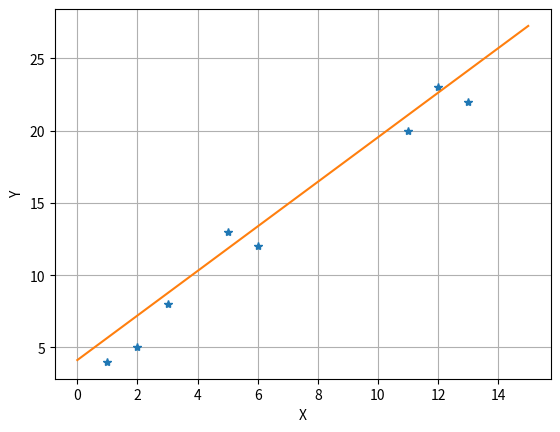

The script that saved this image: (Note: this script raises an exception after producing the figure.)
#-*- coding: utf-8 -*-

from numpy import *
from random import *
import matplotlib.pyplot as plt

'''
最小二乘法（又称最小平方法）:
    通过最小化误差的平方和寻找数据的最佳函数匹配。
    利用最小二乘法可以简便地求得未知的数据，并使得这些求得的数据与实际数据之间误差的平方和为最小。
    最小二乘法还可用于曲线拟合。其他一些优化问题也可通过最小化能量或最大化熵用最小二乘法来表达。
    
matplotlib： python 的2D 绘图库
'''




class LeastSquares:
    def __init__(self):
        pass

    '''
    一元线性回归
    x**y : x 的 y 次方
    sum(list) 表示 list 中算素相加的和
    // 表示整数除法
    / 表示浮点数除法
    '''
    def OneLeastSquares(self):
        x = [1, 2, 3, 5, 6, 12, 11, 13]
        y = [4, 5, 8, 13, 12, 23, 20, 22]
        # 求平均数（list所有元素的和/元素的个数）
        average_x = float(sum(x)) // len(x)
        average_y = float(sum(y)) / len(y)
        # 求残差
        x_sub = list(map((lambda x: x - average_x), x))
        y_sub = list(map((lambda x: x - average_y), y))
        # 残差平方
        x_sub_pow2 = list(map((lambda x: x ** 2), x_sub))
        y_sub_pow2 = list(map((lambda x: x ** 2), y_sub))
        # 残差成积
        x_y = list(map((lambda x, y: x * y), x_sub, y_sub))

        # 获取 最小残差平方和
        min_sub_pow2 = minimum(sum(x_sub_pow2), sum(y_sub_pow2))

        # 残差成积和/x方向的残差平方和
        a = float(sum(x_y)) / min_sub_pow2
        b = average_y - a * average_x
        plt.xlabel('X')
        plt.ylabel('Y')
        plt.plot(x, y, '*')
        plt.plot([0, 15], [0 * a + b, 15 * a + b])
        plt.grid()
        plt.show()


    def MoreLeastSquares(self):
        x, y, xr, yr = self.Data()
        X, Y = self.MAT(x, y, 9)
        XT = X.transpose()
        B = dot(dot(linalg.inv(dot(XT, X)), XT), Y)
        myY = dot(X, B)
        self.fig(x, myY, xr, yr)

    def Data(self):
        x = arange(-1, 1, 0.02)
        y = ((x * x - 1) ** 2 + 2) * (sin(x * 3) + 0.7 * cos(x * 1.2))
        xr = []
        yr = []
        i = 0
        for xx in x:
            yy = y[i]
            d = float(randint(80, 120)) / 100
            i += 1
            xr.append(xx * d)
            yr.append(yy * d)
        return x, y, xr, yr

    def MAT(self, x, y, order):
        X = []
        for i in range(order + 1):
            X.append(x ** i)
        X = mat(X).T
        Y = array(y).reshape((len(y), 1))
        return X, Y

    def fig(self, x1, y1, x2, y2):
        plt.xlabel('X')
        plt.ylabel('Y')
        plt.plot(x1, y1, color='g', linestyle='-', marker='')
        plt.plot(x2, y2, color='m', linestyle='', marker='.')
        plt.grid()
        plt.show()

LeastSquares().OneLeastSquares()
LeastSquares().MoreLeastSquares()